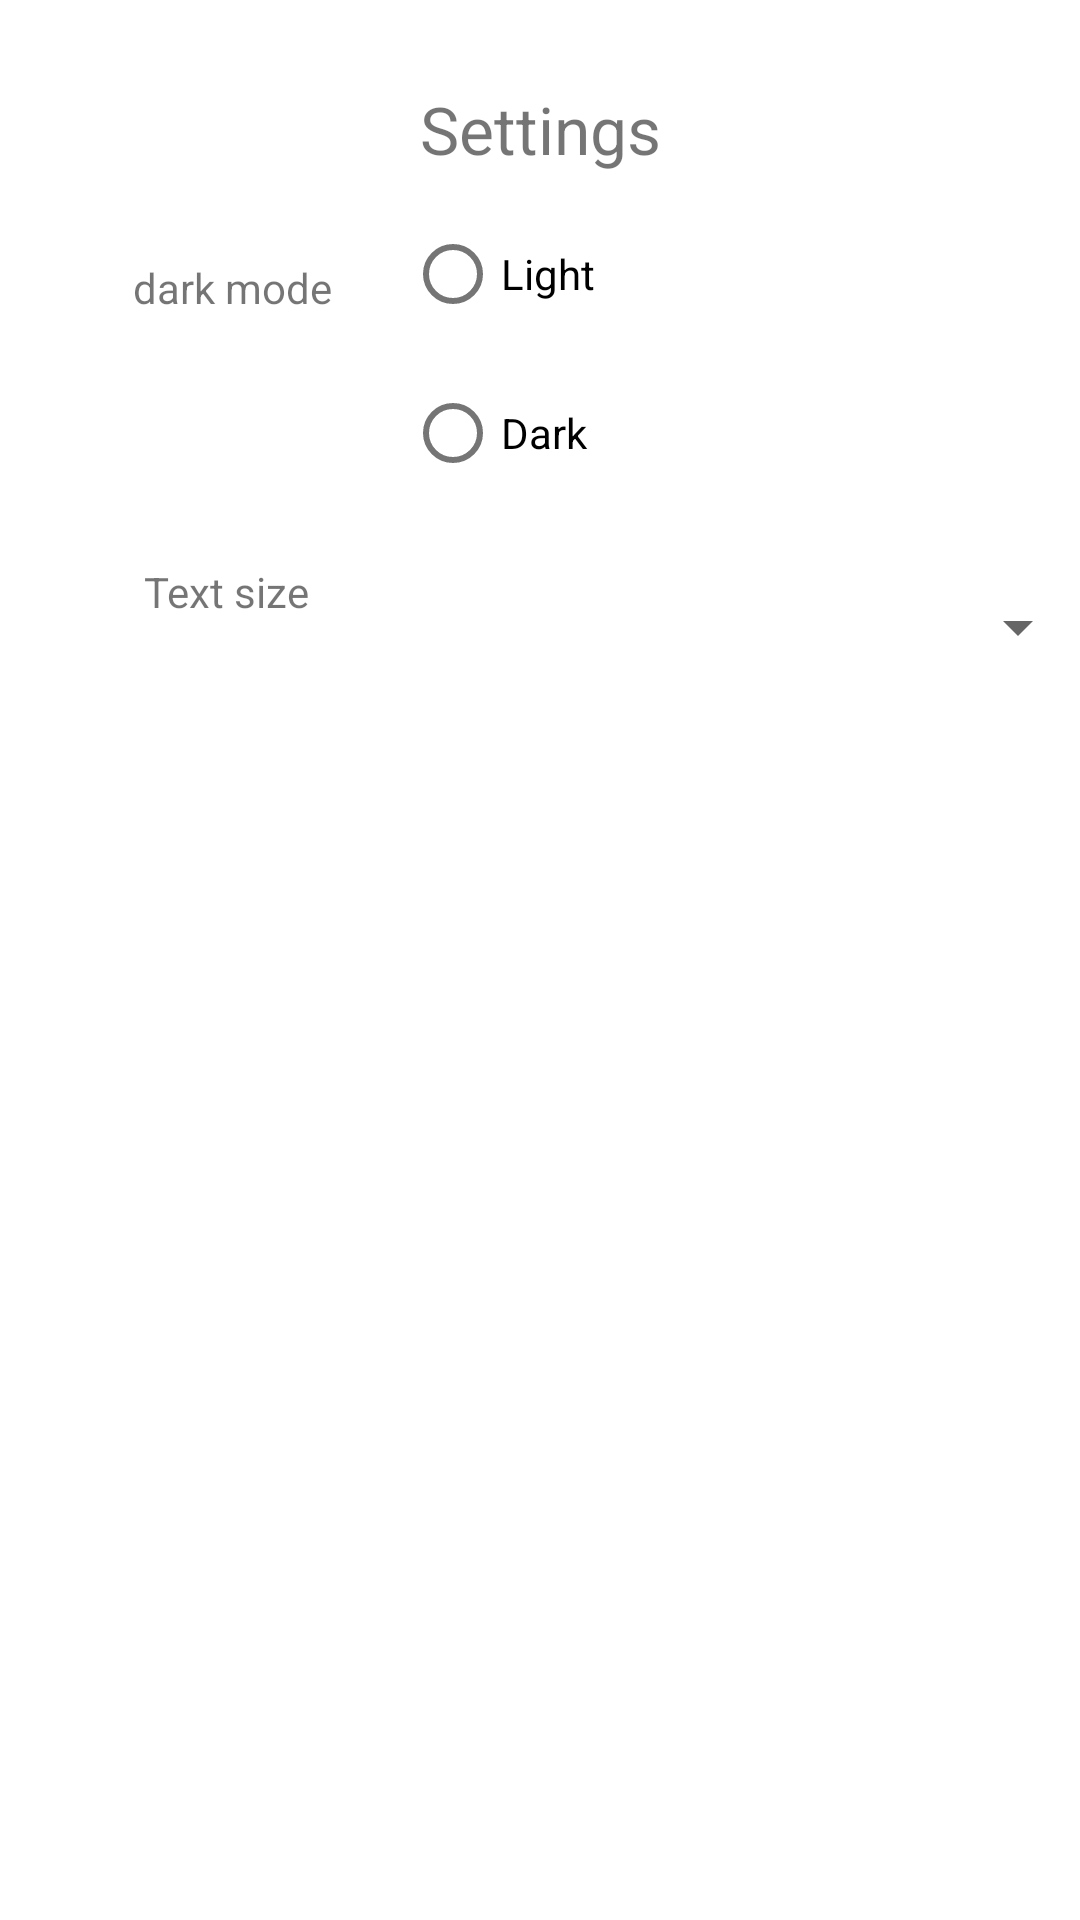

Reconstruct the res/layout file that produces this screen, plus the resources it refers to.
<!-- AndroidManifest.xml: application theme Theme.MIxMate2 -->
<!-- res/layout/fragment_logout.xml -->
<?xml version="1.0" encoding="utf-8"?>
<androidx.constraintlayout.widget.ConstraintLayout
        xmlns:android="http://schemas.android.com/apk/res/android"
        xmlns:app="http://schemas.android.com/apk/res-auto"
        xmlns:tools="http://schemas.android.com/tools"
        android:layout_width="match_parent"
        android:layout_height="match_parent"
        tools:context=".ui.logout.LogoutFragment">
    <TextView
            android:text="dark mode"
            android:layout_width="wrap_content"
            android:layout_height="wrap_content" android:id="@+id/textView2"
            app:layout_constraintBottom_toBottomOf="parent"
            app:layout_constraintTop_toTopOf="parent" app:layout_constraintVertical_bias="0.139"
            app:layout_constraintEnd_toEndOf="parent" app:layout_constraintStart_toStartOf="parent"
            app:layout_constraintHorizontal_bias="0.151"/>
    <TextView
            android:text="Text size "
            android:layout_width="67dp"
            android:layout_height="16dp" android:id="@+id/textView3"
            app:layout_constraintTop_toBottomOf="@+id/textView2" app:layout_constraintBottom_toBottomOf="parent"
            app:layout_constraintVertical_bias="0.159"
            app:layout_constraintStart_toStartOf="parent" android:layout_marginStart="48dp"/>
    <Spinner
            android:layout_width="271dp"
            android:layout_height="58dp" android:id="@+id/sizes_spinner"
            app:layout_constraintStart_toEndOf="@+id/textView3"
            app:layout_constraintEnd_toEndOf="parent" app:layout_constraintBottom_toBottomOf="parent"
            app:layout_constraintTop_toBottomOf="@+id/radioGroup" app:layout_constraintHorizontal_bias="0.88"
            app:layout_constraintVertical_bias="0.047"/>
    <RadioGroup
            android:layout_width="194dp"
            android:layout_height="93dp"
            app:layout_constraintStart_toEndOf="@+id/textView2" app:layout_constraintEnd_toEndOf="parent"
            app:layout_constraintTop_toTopOf="parent" app:layout_constraintBottom_toBottomOf="parent"
            app:layout_constraintHorizontal_bias="0.438" app:layout_constraintVertical_bias="0.123"
            android:id="@+id/radioGroup">
        <RadioButton
                android:text="@string/settings_darkmode_disabled"
                android:layout_width="match_parent"
                android:layout_height="wrap_content" android:id="@+id/radioButton"/>
        <RadioButton
                android:text="@string/settings_darkmode_enabled"
                android:layout_width="match_parent"
                android:layout_height="58dp" android:id="@+id/radioButton2"/>
    </RadioGroup>
    <TextView
            android:text="@string/menu_settings"
            android:layout_width="349dp"
            android:layout_height="39dp" android:id="@+id/textView6"
            android:gravity="center"
            android:textSize="22dp"
            app:layout_constraintStart_toStartOf="parent" app:layout_constraintHorizontal_bias="0.5"
            app:layout_constraintEnd_toEndOf="parent" app:layout_constraintBottom_toTopOf="@+id/textView2"
            app:layout_constraintTop_toTopOf="parent"/>
</androidx.constraintlayout.widget.ConstraintLayout>
<!-- resources referenced by this layout -->
<resources>
  <string name="menu_settings">Settings</string>
  <string name="settings_darkmode_disabled">Light</string>
  <string name="settings_darkmode_enabled">Dark</string>
  <style name="Theme.MIxMate2" parent="Theme.MaterialComponents.DayNight.DarkActionBar">
          
          <item name="colorPrimary">@color/purple_500</item>
          <item name="colorPrimaryVariant">@color/purple_700</item>
          <item name="colorOnPrimary">@color/white</item>
          
          <item name="colorSecondary">@color/teal_200</item>
          <item name="colorSecondaryVariant">@color/teal_700</item>
          <item name="colorOnSecondary">@color/black</item>
          
          <item name="android:statusBarColor">?attr/colorPrimaryVariant</item>
          
      </style>
  <color name="purple_500">#ED710F</color>
  <color name="purple_700">#ED710F</color>
  <color name="white">#FFFFFFFF</color>
  <color name="teal_200">#FF03DAC5</color>
  <color name="teal_700">#FF018786</color>
  <color name="black">#FF000000</color>
</resources>
